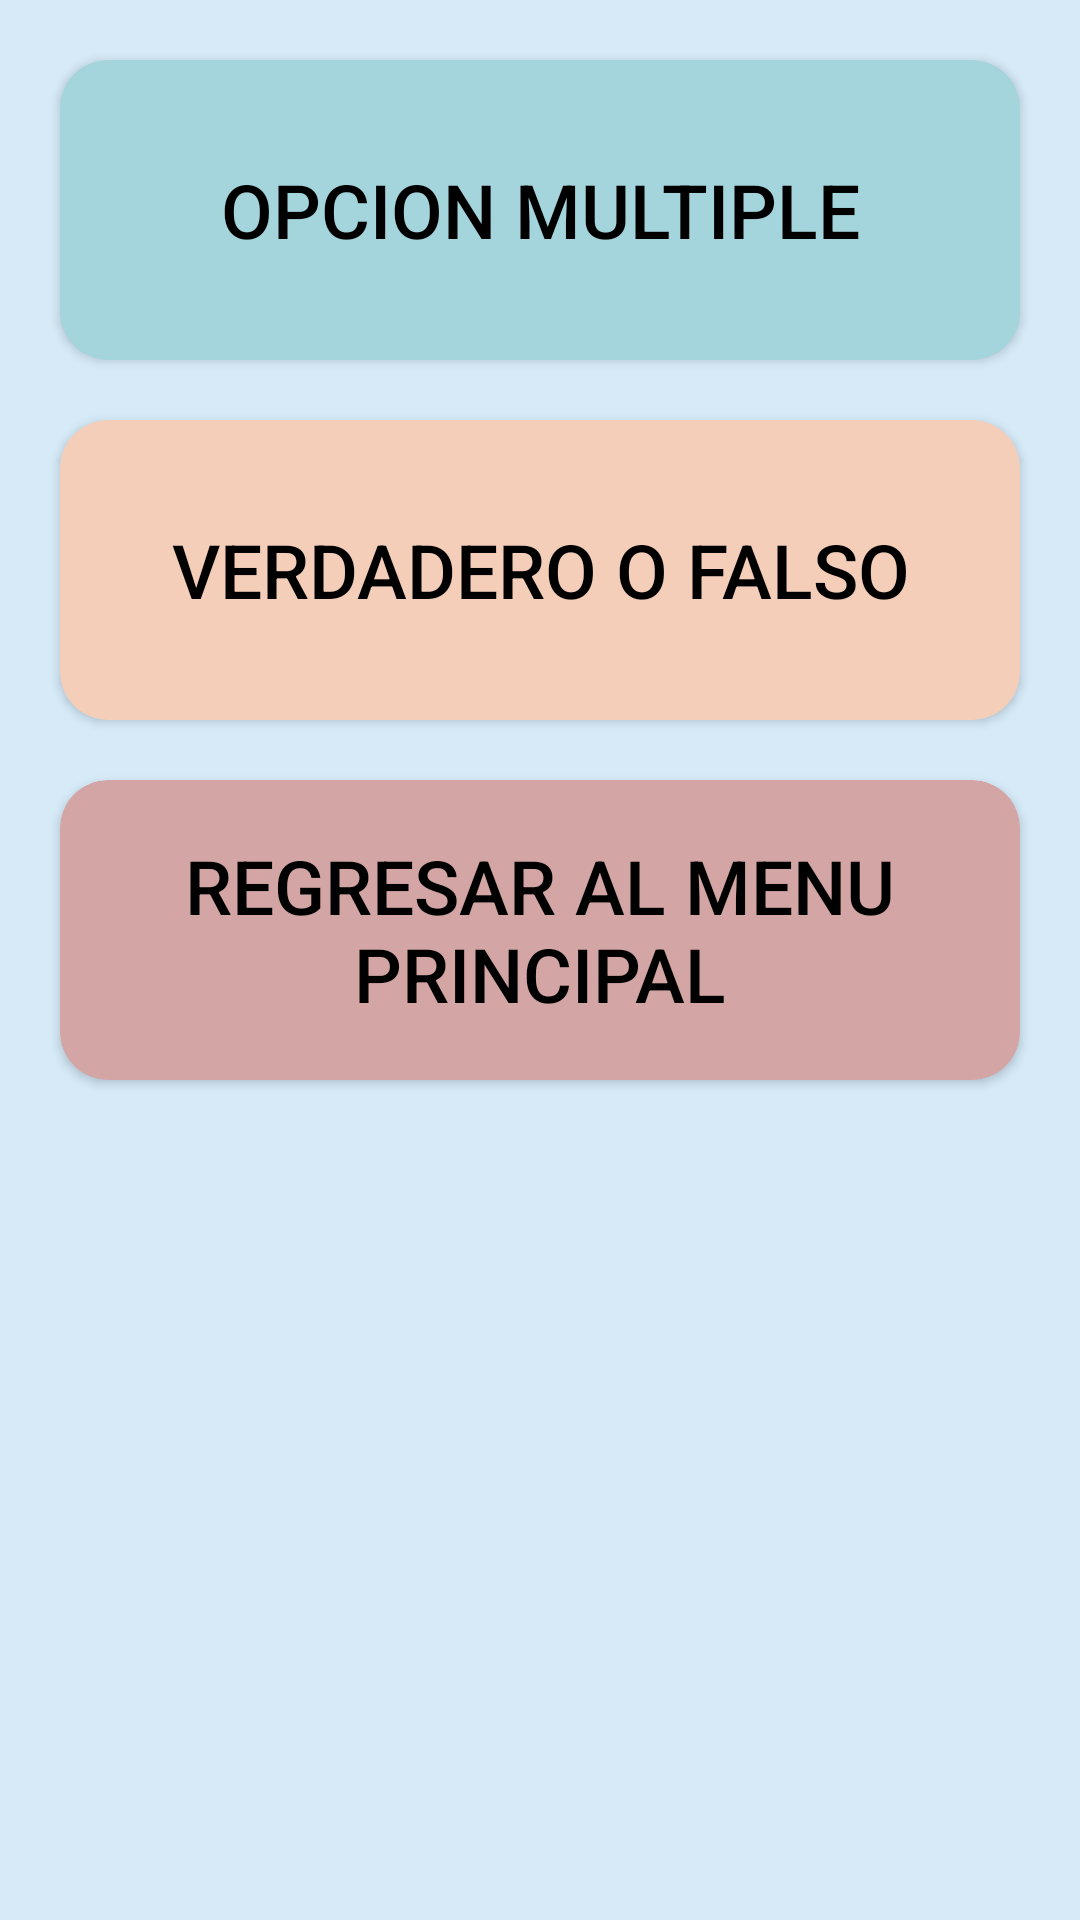

Android layout source for this screen:
<!-- AndroidManifest.xml: application theme Theme.LMT -->
<!-- res/layout/activity_juegos.xml -->
<?xml version="1.0" encoding="utf-8"?>
<androidx.constraintlayout.widget.ConstraintLayout xmlns:android="http://schemas.android.com/apk/res/android"
    xmlns:app="http://schemas.android.com/apk/res-auto"
    xmlns:tools="http://schemas.android.com/tools"
    android:id="@+id/main"
    android:layout_width="match_parent"
    android:layout_height="match_parent"
    android:layout_margin="16dp"
    android:background="#d6eaf8"
    tools:context="VentanasLMT.JuegosActivity">

    <androidx.cardview.widget.CardView
        android:layout_width="match_parent"
        android:layout_height="100dp"
        android:layout_margin="20dp"
        app:cardBackgroundColor="#a4d4dc"
        app:cardCornerRadius="16dp"
        app:layout_constraintBottom_toBottomOf="@+id/VorF"
        app:layout_constraintEnd_toEndOf="@id/VorF"
        app:layout_constraintStart_toStartOf="@+id/VorF"
        app:layout_constraintTop_toTopOf="@+id/VorF" />

    <androidx.cardview.widget.CardView
        android:layout_width="match_parent"
        android:layout_height="100dp"
        android:layout_margin="20dp"
        app:cardBackgroundColor="#f4ceb8"
        app:cardCornerRadius="16dp"
        app:layout_constraintBottom_toBottomOf="@+id/Mutiple"
        app:layout_constraintEnd_toEndOf="@id/Mutiple"
        app:layout_constraintStart_toStartOf="@+id/Mutiple"
        app:layout_constraintTop_toTopOf="@+id/Mutiple" />

    <androidx.cardview.widget.CardView
        android:layout_width="match_parent"
        android:layout_height="100dp"
        android:layout_margin="20dp"
        app:cardBackgroundColor="#D4A5A5"
        app:cardCornerRadius="16dp"
        app:layout_constraintBottom_toBottomOf="@+id/Menu"
        app:layout_constraintEnd_toEndOf="parent"
        app:layout_constraintStart_toStartOf="parent"
        app:layout_constraintTop_toTopOf="@+id/Menu" />

    <androidx.appcompat.widget.AppCompatButton
        android:id="@+id/VorF"
        android:layout_width="match_parent"
        android:layout_height="100dp"
        android:layout_marginStart="20dp"
        android:layout_marginTop="20dp"
        android:layout_marginEnd="20dp"
        android:background="@android:color/transparent"
        android:text="Opcion Multiple"
        android:textColor="@color/black"
        android:textSize="25dp"
        app:layout_constraintTop_toTopOf="parent" />

    <androidx.appcompat.widget.AppCompatButton
        android:id="@+id/Mutiple"
        android:layout_width="match_parent"
        android:layout_height="100dp"
        android:layout_marginStart="20dp"
        android:layout_marginTop="120dp"
        android:layout_marginEnd="20dp"
        android:background="@android:color/transparent"
        android:text="Verdadero o falso"
        android:textColor="@color/black"
        android:textSize="25dp"
        app:layout_constraintEnd_toEndOf="parent"
        app:layout_constraintStart_toStartOf="parent"
        app:layout_constraintTop_toTopOf="@+id/VorF" />

    <androidx.appcompat.widget.AppCompatButton
        android:id="@+id/Menu"
        android:layout_width="match_parent"
        android:layout_height="100dp"
        android:layout_marginStart="20dp"
        android:layout_marginTop="120dp"
        android:layout_marginEnd="20dp"
        android:background="@android:color/transparent"
        android:text="Regresar al menu principal"
        android:textColor="@color/black"
        android:textSize="25dp"
        app:layout_constraintEnd_toEndOf="parent"
        app:layout_constraintStart_toStartOf="parent"
        app:layout_constraintTop_toTopOf="@id/Mutiple" />


</androidx.constraintlayout.widget.ConstraintLayout>
<!-- resources referenced by this layout -->
<resources>
  <style name="Theme.LMT" parent="Theme.MaterialComponents.DayNight.DarkActionBar">
          
          <item name="colorPrimary">@color/purple_500</item>
          <item name="colorPrimaryVariant">@color/purple_700</item>
          <item name="colorOnPrimary">@color/white</item>
          
          <item name="colorSecondary">@color/teal_200</item>
          <item name="colorSecondaryVariant">@color/teal_700</item>
          <item name="colorOnSecondary">@color/black</item>
          
          <item name="android:statusBarColor">?attr/colorPrimaryVariant</item>
          
      </style>
  <!-- not gathered from this repository: default colours our renderer supplied (Android Studio template values) -->
  <color name="purple_500">#FF6200EE</color>
  <color name="purple_700">#FF3700B3</color>
  <color name="teal_200">#FF03DAC5</color>
  <color name="teal_700">#FF018786</color>
  <color name="black">#FF000000</color>
  <color name="white">#FFFFFFFF</color>
</resources>
